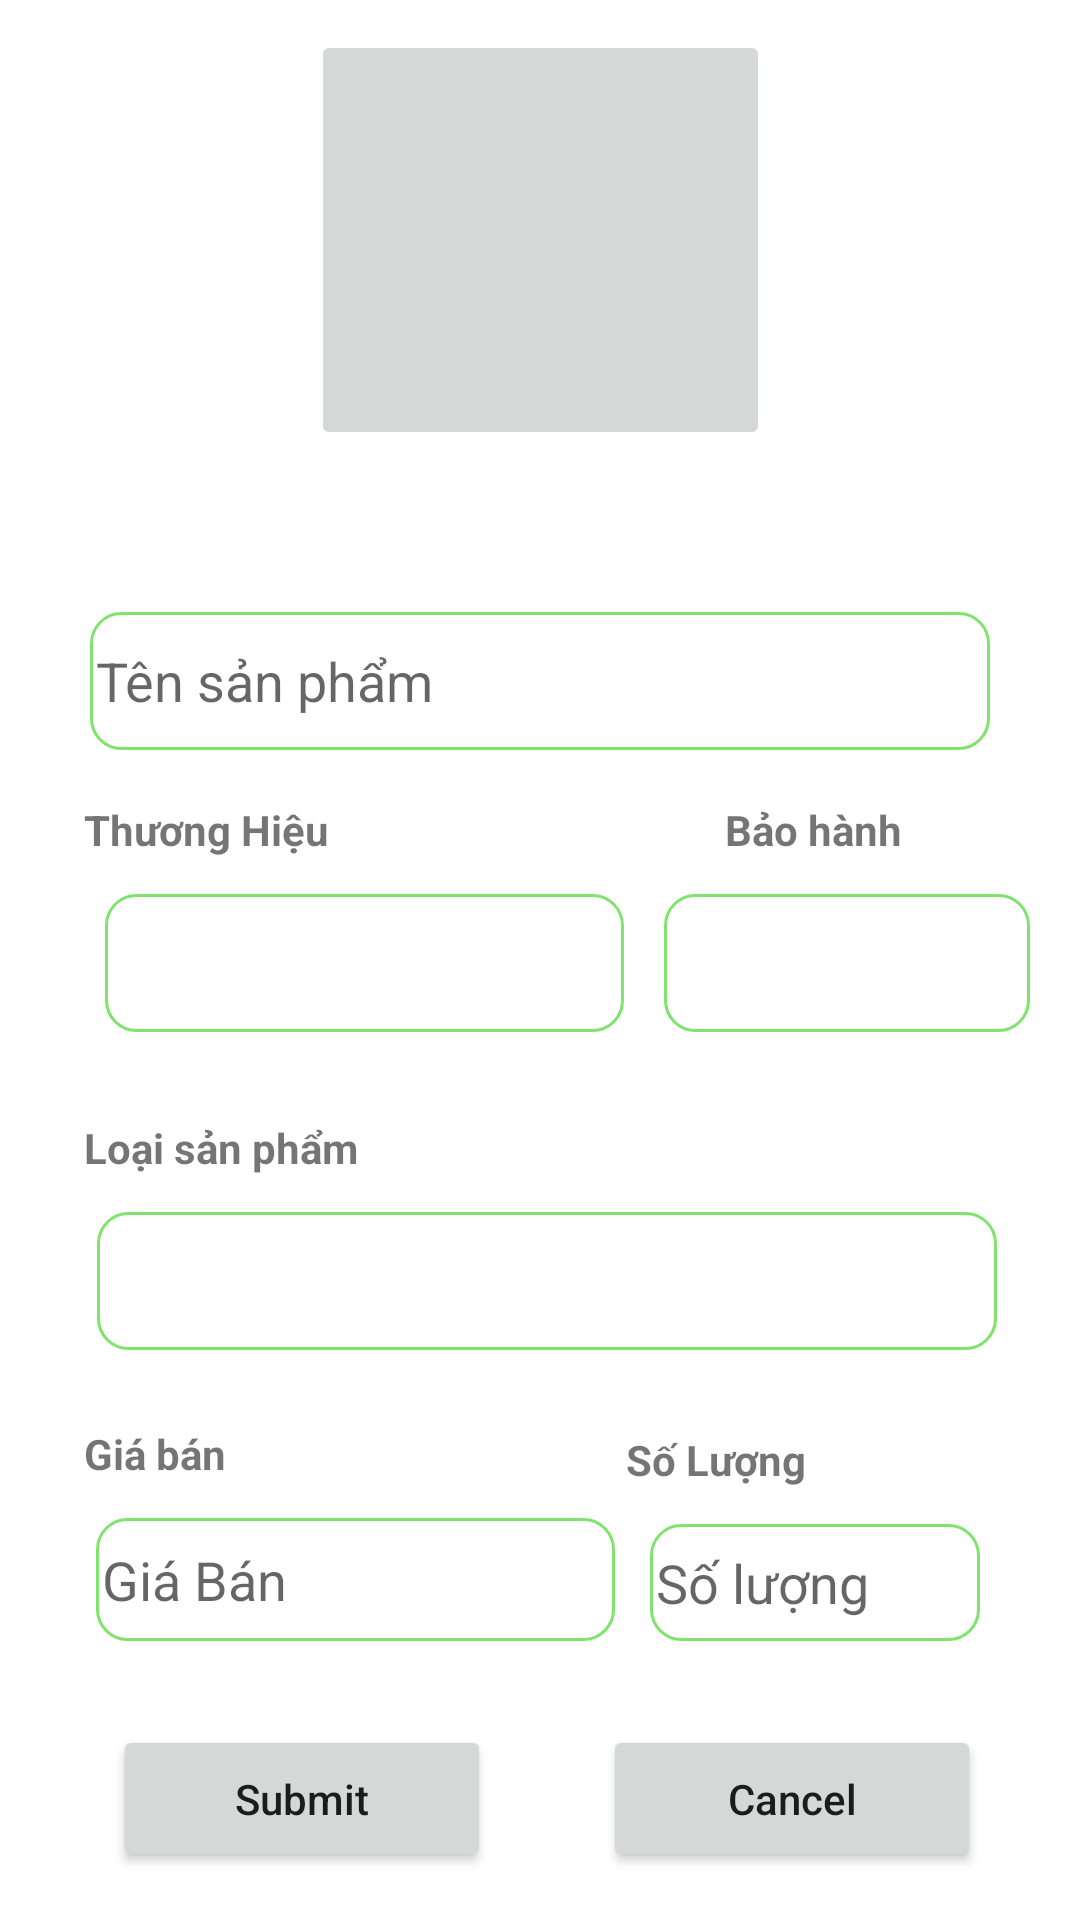

Here is an Android app screen rendered from its layout file. Give the layout XML and the strings, colors and styles it references.
<!-- AndroidManifest.xml: application theme Theme.SunwareShop -->
<!-- res/layout/activity_edit.xml -->
<?xml version="1.0" encoding="utf-8"?>
<androidx.constraintlayout.widget.ConstraintLayout xmlns:android="http://schemas.android.com/apk/res/android"
    xmlns:app="http://schemas.android.com/apk/res-auto"
    xmlns:tools="http://schemas.android.com/tools"
    android:layout_width="match_parent"
    android:layout_height="match_parent"
    tools:context=".EditActivity">

    <ImageButton
        android:id="@+id/imgBtEdit"
        android:layout_width="153dp"
        android:layout_height="140dp"
        android:layout_marginTop="10dp"
        android:src="@drawable/camera"
        app:layout_constraintBottom_toTopOf="@+id/edtNameEdit"
        app:layout_constraintEnd_toEndOf="parent"
        app:layout_constraintStart_toStartOf="parent"
        app:layout_constraintTop_toTopOf="parent"
        app:layout_constraintVertical_bias="0.0" />

    <EditText
        android:id="@+id/edtNameEdit"
        android:layout_width="300dp"
        android:layout_height="46dp"
        android:layout_marginBottom="48dp"
        android:background="@drawable/custom_tv"
        android:hint="Tên sản phẩm"
        android:padding="2dp"
        app:layout_constraintBottom_toTopOf="@+id/spnThuongHieuEdit"
        app:layout_constraintEnd_toEndOf="parent"
        app:layout_constraintStart_toStartOf="parent" />

    <TextView
        android:id="@+id/tv1"
        android:layout_width="wrap_content"
        android:layout_height="wrap_content"
        android:layout_marginStart="28dp"
        android:layout_marginBottom="12dp"
        android:textStyle="bold"
        android:text="Thương Hiệu"
        app:layout_constraintBottom_toTopOf="@+id/spnThuongHieuEdit"
        app:layout_constraintStart_toStartOf="parent" />

    <TextView
        android:id="@+id/tv6"
        android:layout_width="wrap_content"
        android:layout_height="wrap_content"
        android:layout_marginStart="132dp"
        android:layout_marginBottom="12dp"
        android:text="Bảo hành"
        android:textStyle="bold"
        app:layout_constraintBottom_toTopOf="@+id/spnBaoHanhEdit"
        app:layout_constraintStart_toEndOf="@+id/tv1" />

    <Spinner
        android:id="@+id/spnThuongHieuEdit"
        android:layout_width="173dp"
        android:layout_height="46dp"
        android:layout_marginBottom="60dp"
        android:background="@drawable/custom_tv"
        android:padding="2dp"
        app:layout_constraintBottom_toTopOf="@+id/spnLoaiSanPhamEdit"
        app:layout_constraintEnd_toEndOf="parent"
        app:layout_constraintHorizontal_bias="0.188"
        app:layout_constraintStart_toStartOf="parent" />

    <Spinner
        android:id="@+id/spnBaoHanhEdit"
        android:layout_width="122dp"
        android:layout_height="46dp"
        android:layout_marginBottom="60dp"
        android:background="@drawable/custom_tv"
        android:padding="2dp"
        app:layout_constraintBottom_toTopOf="@+id/spnLoaiSanPhamEdit"
        app:layout_constraintEnd_toEndOf="parent"
        app:layout_constraintHorizontal_bias="0.444"
        app:layout_constraintStart_toEndOf="@+id/spnThuongHieuEdit" />

    <TextView
        android:id="@+id/tv2"
        android:layout_width="wrap_content"
        android:layout_height="wrap_content"
        android:layout_marginStart="28dp"
        android:layout_marginBottom="12dp"
        android:textStyle="bold"
        android:text="Loại sản phẩm"
        app:layout_constraintBottom_toTopOf="@+id/spnLoaiSanPhamEdit"
        app:layout_constraintStart_toStartOf="parent" />

    <Spinner
        android:id="@+id/spnLoaiSanPhamEdit"
        android:layout_width="300dp"
        android:layout_height="46dp"
        android:background="@drawable/custom_tv"
        android:padding="2dp"
        android:layout_marginBottom="56dp"
        app:layout_constraintBottom_toTopOf="@+id/edtPriceEdit"
        app:layout_constraintEnd_toEndOf="parent"
        app:layout_constraintHorizontal_bias="0.537"
        app:layout_constraintStart_toStartOf="parent" />

    <TextView
        android:id="@+id/tv3"
        android:layout_width="wrap_content"
        android:layout_height="wrap_content"
        android:layout_marginStart="28dp"
        android:layout_marginBottom="12dp"
        android:textStyle="bold"
        android:text="Giá bán"
        app:layout_constraintBottom_toTopOf="@+id/edtPriceEdit"
        app:layout_constraintStart_toStartOf="parent" />

    <TextView
        android:id="@+id/tv"
        android:layout_width="wrap_content"
        android:layout_height="wrap_content"
        android:layout_marginBottom="12dp"
        android:text="Số Lượng"
        android:textStyle="bold"
        app:layout_constraintBottom_toTopOf="@+id/edtSoLuongEdit"
        app:layout_constraintEnd_toEndOf="parent"
        app:layout_constraintHorizontal_bias="0.696"
        app:layout_constraintStart_toStartOf="parent" />

    <EditText
        android:id="@+id/edtPriceEdit"
        android:layout_width="173dp"
        android:layout_height="41dp"
        android:layout_marginStart="28dp"
        android:background="@drawable/custom_tv"
        android:padding="2dp"
        android:layout_marginBottom="28dp"
        android:hint="Giá Bán"
        android:inputType="number"
        app:layout_constraintBottom_toTopOf="@+id/btnSubmitEdit"
        app:layout_constraintEnd_toStartOf="@+id/edtSoLuongEdit"
        app:layout_constraintHorizontal_bias="0.256"
        app:layout_constraintStart_toStartOf="parent" />

    <EditText
        android:id="@+id/edtSoLuongEdit"
        android:layout_width="110dp"
        android:layout_height="39dp"
        android:layout_marginBottom="28dp"
        android:background="@drawable/custom_tv"
        android:padding="2dp"
        android:hint="Số lượng"
        app:layout_constraintBottom_toTopOf="@+id/btnCancelEdit"
        app:layout_constraintEnd_toEndOf="parent"
        app:layout_constraintHorizontal_bias="0.867"
        app:layout_constraintStart_toStartOf="parent" />

    <Button
        android:id="@+id/btnSubmitEdit"
        android:layout_width="126dp"
        android:layout_height="49dp"
        android:layout_marginStart="28dp"
        android:layout_marginBottom="16dp"
        android:text="Submit"
        android:textAllCaps="false"
        app:layout_constraintBottom_toBottomOf="parent"
        app:layout_constraintEnd_toStartOf="@+id/btnCancelEdit"
        app:layout_constraintHorizontal_bias="0.208"
        app:layout_constraintStart_toStartOf="parent" />

    <Button
        android:id="@+id/btnCancelEdit"
        android:layout_width="126dp"
        android:layout_height="49dp"
        android:layout_marginBottom="16dp"
        android:text="Cancel"
        android:textAllCaps="false"
        app:layout_constraintBottom_toBottomOf="parent"
        app:layout_constraintEnd_toEndOf="parent"
        app:layout_constraintHorizontal_bias="0.859"
        app:layout_constraintStart_toStartOf="parent" />

</androidx.constraintlayout.widget.ConstraintLayout>
<!-- resources referenced by this layout -->
<resources>
  <!-- drawable custom_tv (drawable) -->
  <?xml version="1.0" encoding="utf-8"?>
  <shape xmlns:android="http://schemas.android.com/apk/res/android"
      android:shape="rectangle">
  
      <stroke android:color="#80E36E"
          android:width="1dp"
          />
      <corners android:radius="10dp"/>
  </shape>
  <style name="Theme.SunwareShop" parent="Theme.MaterialComponents.DayNight.DarkActionBar">
          
          <item name="colorPrimary">@color/purple_500</item>
          <item name="colorPrimaryVariant">@color/purple_700</item>
          <item name="colorOnPrimary">@color/white</item>
          
          <item name="colorSecondary">@color/teal_200</item>
          <item name="colorSecondaryVariant">@color/teal_700</item>
          <item name="colorOnSecondary">@color/black</item>
          
          <item name="android:statusBarColor" tools:targetApi="l">?attr/colorPrimaryVariant</item>
          
      </style>
  <!-- not gathered from this repository: default colours our renderer supplied (Android Studio template values) -->
  <color name="purple_500">#FF6200EE</color>
  <color name="purple_700">#FF3700B3</color>
  <color name="teal_200">#FF03DAC5</color>
  <color name="teal_700">#FF018786</color>
  <color name="black">#FF000000</color>
  <color name="white">#FFFFFFFF</color>
</resources>
